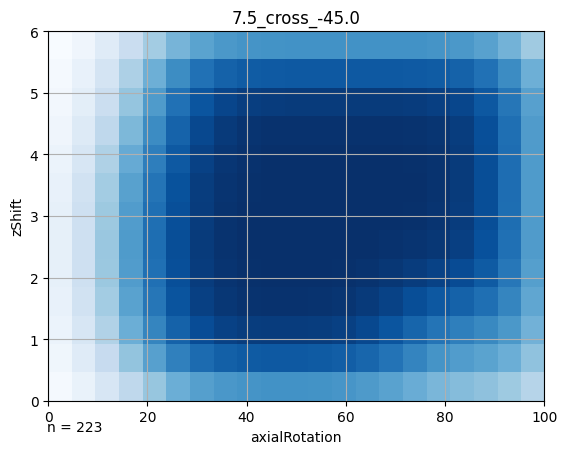

The file beside this chart, header and first rows:
0.000000, 0.000000, 0.040000
0.000000, 0.5, 0.06
0.000000, 1, 0.09
0.000000, 1.5, 0.1
0.000000, 2, 0.11
0.000000, 2.5, 0.11
0.000000, 3, 0.11
0.000000, 3.5, 0.1
0.000000, 4, 0.08
0.000000, 4.5, 0.07
0.000000, 5, 0.05
0.000000, 5.5, 0.04
0.000000, 6, 0.03
5, 0.000000, 0.09
5, 0.5, 0.14
5, 1, 0.18
5, 1.5, 0.21
5, 2, 0.23
5, 2.5, 0.23
5, 3, 0.23
5, 3.5, 0.21
5, 4, 0.18
5, 4.5, 0.15
5, 5, 0.12
5, 5.5, 0.1
5, 6, 0.07
10, 0.000000, 0.18
10, 0.5, 0.26
10, 1, 0.33
10, 1.5, 0.38
10, 2, 0.4
10, 2.5, 0.4
10, 3, 0.4
10, 3.5, 0.38
10, 4, 0.34
10, 4.5, 0.29
10, 5, 0.25
10, 5.5, 0.2
10, 6, 0.14
15, 0.000000, 0.29
15, 0.5, 0.42
15, 1, 0.51
15, 1.5, 0.56
15, 2, 0.59
15, 2.5, 0.59
15, 3, 0.59
15, 3.5, 0.57
15, 4, 0.53
15, 4.5, 0.47
15, 5, 0.41
15, 5.5, 0.35
15, 6, 0.25
20, 0.000000, 0.41
20, 0.5, 0.57
20, 1, 0.68
20, 1.5, 0.74
20, 2, 0.76
20, 2.5, 0.77
20, 3, 0.76
20, 3.5, 0.74
20, 4, 0.71
... 212 more rows
